pico-8 play session: mixed d-pad (fixed 12-tick cycle)

[t = 8 s] mixed d-pad (1.2s cycle ×~6): → ← ↑ ↓ + 🅾/❎ taps, ~8s
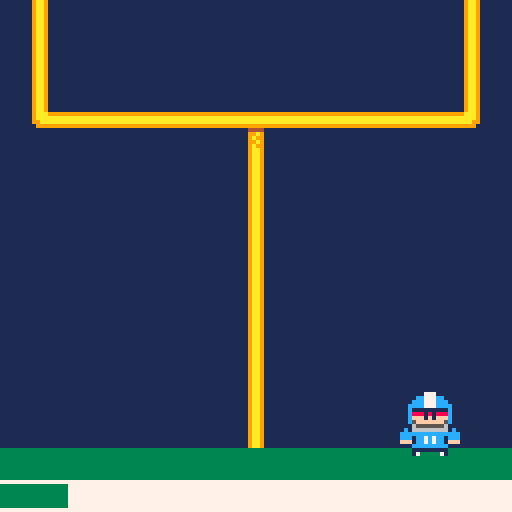

pico-8 cartridge
version 16
__lua__
phase1 = true
pause = false
phase2 = false

kick_lvl = 2
last_pressed = 1

timer = 0
timer_int = 50
dif = 1
dif_color = 3
jump_height = 0

wait_time = rnd(100) + 100

player = {}
player.x = 56
player.y = 98
player.width = 16
player.sprite = 12
player.speed = 1
player.yacc = 5
player.jumping = false

ball = {}
ball.x = rnd(96) + 16
ball.y = 108
ball.width = 8
ball.sprite = 16
ball.speed = 4

-----------------------
-- update  functions --
-----------------------

function _update()
 if timer >= wait_time then
 --if btn(3) then
 	change_phase()
 end
 
	if phase1 == true then
 	timer += 1
 	inc_crowd()
 	dec_crowd()
 	change_dif()
 	control_player()
 	
 elseif pause == true then
 	timer += 1
 	if timer >= 4 then
 		phase2 = true
 		pause = false
 	end
	
 elseif phase2 == true then
 	control_player()
 	update_ball()
 	
 elseif phase_lose == true then
 	
	end
end

-- phase 1

-- increase crowd level
function inc_crowd()
	if kick_lvl < 128 then
 	if btnp(4) and last_pressed == 0 then
 		
 		if dif < 3 then
 			kick_lvl += 2
 		elseif dif >= 3 then 
 			kick_lvl += 1
 		end
 			
 		last_pressed = 1
 	elseif btnp(5) and last_pressed == 1 then
 		kick_lvl += 1
 		last_pressed = 0
 	end
 end
end

-- decrease crowd level
function dec_crowd()
	if timer % timer_int == 0 and timer > 2 then
		kick_lvl -= 1
	end
end

-- change difficulty
function change_dif()

	if kick_lvl > 0 and kick_lvl <= 25 then
		timer_int = 50
		dif = 1
		dif_color = 3
	elseif kick_lvl > 25 and kick_lvl <= 50 then
		timer_int = 35
		dif = 2
		dif_color = 11
	elseif kick_lvl > 50 and kick_lvl <= 75 then
		timer_int = 25
		dif = 3
		dif_color = 10
	elseif kick_lvl > 75 and kick_lvl <= 100 then
		timer_int = 20
		dif = 4
		dif_color = 9
	elseif kick_lvl > 100 and kick_lvl <= 125 then
		timer_int = 15
		dif = 5
		dif_color = 8
	end
end

-- inbetween
function change_phase()
	phase1 = false
 pause = true
 timer = 0
 
 if dif == 1 then
 	player.speed = 0.5
 	ball.speed = 5
 	jump_height = 4
 	
 elseif dif == 2 then
 	player.speed = 1
 	ball.speed = 4
 	jump_height = 6
		
 elseif dif == 3 then
 	player.speed = 2
 	ball.speed = 4
 	jump_height = 7
 	
 elseif dif == 4 then
 	player.speed = 2
 	ball.speed = 2
 	jump_height = 8
 	
 elseif dif == 5 then
 	player.speed = 3
 	ball.speed = 1
 	jump_height = 9
 	
 end
end

-- phase 2

function control_player()

	if player.y >= 98 then
		player.yacc = 0
		player.y = 98
		player.jumping = false
	end
	
	if btn(0) and player.x > 0 then
		player.x -= player.speed
	elseif btn(1) and player.x + player.width + 1 < 128 then
		player.x += player.speed
	end
	if btn(2) and player.jumping == false then
		player.jumping = true
		player.yacc = -jump_height
	end
	
	
	player.y += player.yacc
	player.yacc += 0.5
	
	
end

function update_ball()
	ball.y -= ball.speed
	if ball.speed > 1 then
		ball.speed -= 0.1
	end
	
	-- collide with goal
	if ball.y <= 20 then
		phase_lose = true
		phase2 = false
	end
	
	-- collide with player
	if ball.x <= player.x + player.width and ball.x + ball.width >= player.x and ball.y <= player.y + player.width and ball.y + ball.width >= player.y then
		phase_win = true
		phase2 = false
	end
end


	 

-----------------------
-- drawing functions --
-----------------------

function _draw()
	cls()

	mapdraw(0, 0, 0, 0, 16, 16)
	draw_kickbar(kick_lvl, dif_color)

	draw_player()
	
	if pause == true then
		draw_ball()
	elseif phase2 == true then
		draw_ball()
	elseif phase_lose == true then
		draw_ball()
		print("not blocked", 45,5,7) 
	elseif phase_win == true then
		draw_ball()
		print("blocked!", 50,5,7)
	end
end

function draw_kickbar(w, d)
	rectfill(0, 121, 0 + w, 126, d)
end

function draw_player()
	spr(player.sprite, player.x, player.y, 2, 2)
end

function draw_ball()
	spr(ball.sprite, ball.x, ball.y)
	end
__gfx__
000000009aa911119aa911111111111111119aa911119aa911111144441111111111119aa9111111111111117777777700000007770000003333333333333333
000000009aa911119aa911111111111111119aa911119aa911111199a91111111111119aa9111111111111117777777700000cc777cc00003333333333333333
007007009aa911119aa911111111111111119aa911119aa91111119a991111111111119aa911111111111111777777770000ccc777ccc0003333333333333333
000770009aa911119aa911111111111111119aa911119aa911111199a91111111111119aa91111111111111177777777000cccc777cccc003333333333333333
000770009aa911119aaa9999999999999999aaa911119aa91111119a991111111111119aa91111111111111177777777000c111111111c003333333333333333
007007009aa911119aaaaaaaaaaaaaaaaaaaaaa911119aa91111119aa91111111111119aa91111111111111177777777000c888181888c003333333333333333
000000009aa9111199aaaaaaaaaaaaaaaaaaaa9911119aa91111119aa91111111111119aa91111111111111177777777000cfff1f1fffc003333333333333333
000000009aa9111119999999999999999999999111119aa91111119aa91111111111119aa91111111111111177777777000c5fffffff5c003333333333333333
00004444000000000000000000000000000000000000000000000000000000000000000000000000000000000000000000116555555561103333333333333333
04444744000000000000000000000000000000000000000000000000000000000000000000000000000000000000000001c16666666661c13333333333333333
0444744400000000000000000000000000000000000000000000000000000000000000000000000000000000000000000ccccccccccccccc3333333333333333
4447444400000000000000000000000000000000000000000000000000000000000000000000000000000000000000000ccc1cc7c7cc1ccc3333333333333333
4474444400000000000000000000000000000000000000000000000000000000000000000000000000000000000000000fff1cc7c7cc1fff3333333333333333
4744444000000000000000000000000000000000000000000000000000000000000000000000000000000000000000000111ccccccccc1113333333333333333
44444400000000000000000000000000000000000000000000000000000000000000000000000000000000000000000000001111111110003333333333333333
44444000000000000000000000000000000000000000000000000000000000000000000000000000000000000000000000001700000710003333333333333333
__map__
0a010a0a0a0a0a0a0a0a0a0a0a0a050a00000000000000000000000000000000000000000000000000000000000000000000000000000000000000000000000000000000000000000000000000000000000000000000000000000000000000000000000000000000000000000000000000000000000000000000000000000000
0a010a0a0a0a0a0a0a0a0a0a0a0a050a00000000000000000000000000000000000000000000000000000000000000000000000000000000000000000000000000000000000000000000000000000000000000000000000000000000000000000000000000000000000000000000000000000000000000000000000000000000
0a010a0a0a0a0a0a0a0a0a0a0a0a050a00000000000000000000000000000000000000000000000000000000000000000000000000000000000000000000000000000000000000000000000000000000000000000000000000000000000000000000000000000000000000000000000000000000000000000000000000000000
0a02030303030303030303030303040a00000000000000000000000000000000000000000000000000000000000000000000000000000000000000000000000000000000000000000000000000000000000000000000000000000000000000000000000000000000000000000000000000000000000000000000000000000000
0a0a0a0a0a0a0a06070a0a0a0a0a0a0a00000000000000000000000000000000000000000000000000000000000000000000000000000000000000000000000000000000000000000000000000000000000000000000000000000000000000000000000000000000000000000000000000000000000000000000000000000000
0a0a0a0a0a0a0a08090a0a0a0a0a0a0a00000000000000000000000000000000000000000000000000000000000000000000000000000000000000000000000000000000000000000000000000000000000000000000000000000000000000000000000000000000000000000000000000000000000000000000000000000000
0a0a0a0a0a0a0a08090a0a0a0a0a0a0a00000000000000000000000000000000000000000000000000000000000000000000000000000000000000000000000000000000000000000000000000000000000000000000000000000000000000000000000000000000000000000000000000000000000000000000000000000000
0a0a0a0a0a0a0a08090a0a0a0a0a0a0a00000000000000000000000000000000000000000000000000000000000000000000000000000000000000000000000000000000000000000000000000000000000000000000000000000000000000000000000000000000000000000000000000000000000000000000000000000000
0a0a0a0a0a0a0a08090a0a0a0a0a0a0a00000000000000000000000000000000000000000000000000000000000000000000000000000000000000000000000000000000000000000000000000000000000000000000000000000000000000000000000000000000000000000000000000000000000000000000000000000000
0a0a0a0a0a0a0a08090a0a0a0a0a0a0a00000000000000000000000000000000000000000000000000000000000000000000000000000000000000000000000000000000000000000000000000000000000000000000000000000000000000000000000000000000000000000000000000000000000000000000000000000000
0a0a0a0a0a0a0a08090a0a0a0a0a0a0a00000000000000000000000000000000000000000000000000000000000000000000000000000000000000000000000000000000000000000000000000000000000000000000000000000000000000000000000000000000000000000000000000000000000000000000000000000000
0a0a0a0a0a0a0a08090a0a0a0a0a0a0a00000000000000000000000000000000000000000000000000000000000000000000000000000000000000000000000000000000000000000000000000000000000000000000000000000000000000000000000000000000000000000000000000000000000000000000000000000000
0a0a0a0a0a0a0a08090a0a0a0a0a0a0a00000000000000000000000000000000000000000000000000000000000000000000000000000000000000000000000000000000000000000000000000000000000000000000000000000000000000000000000000000000000000000000000000000000000000000000000000000000
0a0a0a0a0a0a0a08090a0a0a0a0a0a0a0a000000000000000000000000000000000000000000000000000000000000000000000000000000000000000000000000000000000000000000000000000000000000000000000000000000000000000000000000000000000000000000000000000000000000000000000000000000
0e0e0e0e0e0e0e0e0e0e0e0e0e0e0e0e00000000000000000000000000000000000000000000000000000000000000000000000000000000000000000000000000000000000000000000000000000000000000000000000000000000000000000000000000000000000000000000000000000000000000000000000000000000
0b0b0b0b0b0b0b0b0b0b0b0b0b0b0b0b00000000000000000000000000000000000000000000000000000000000000000000000000000000000000000000000000000000000000000000000000000000000000000000000000000000000000000000000000000000000000000000000000000000000000000000000000000000
